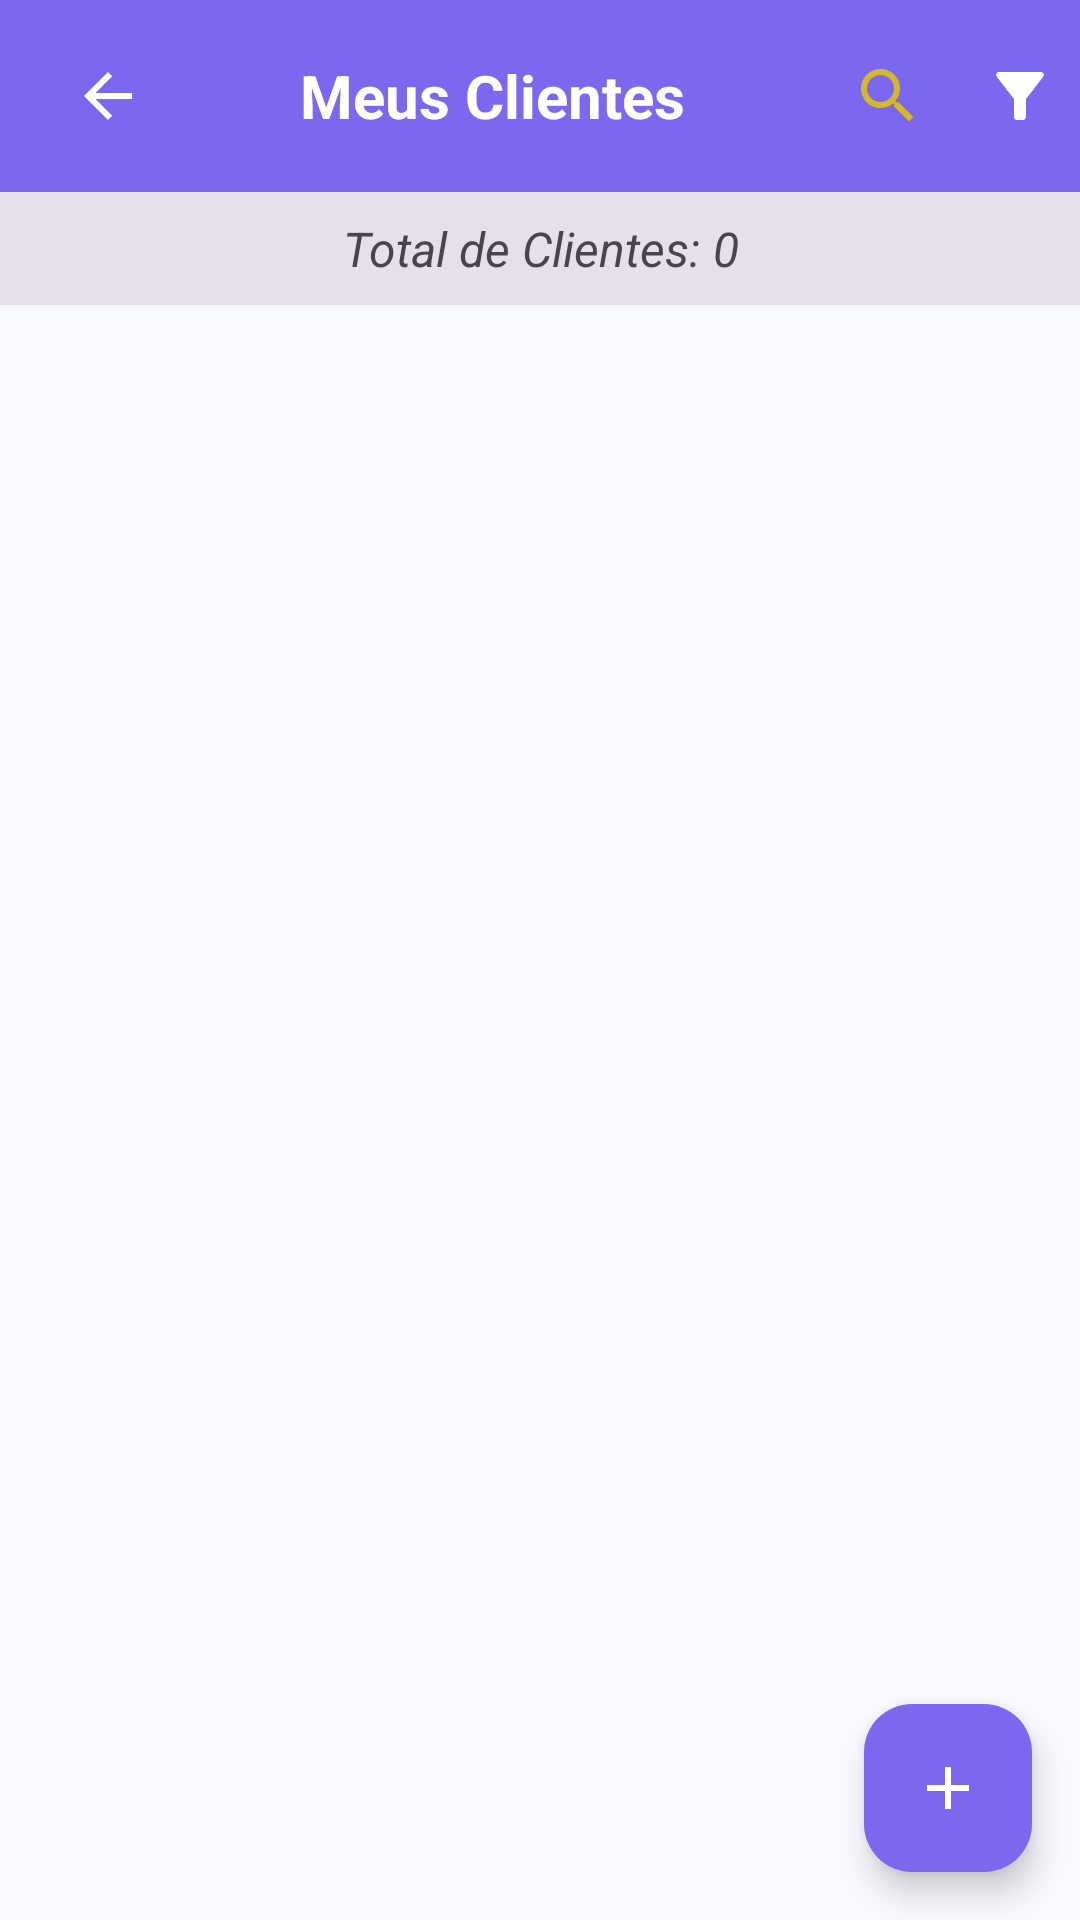

Here is an Android app screen rendered from its layout file. Give the layout XML and the strings, colors and styles it references.
<!-- AndroidManifest.xml: application theme Theme.LojaManager -->
<!-- res/layout/activity_lista_clientes.xml -->
<?xml version="1.0" encoding="utf-8"?>
<androidx.constraintlayout.widget.ConstraintLayout xmlns:android="http://schemas.android.com/apk/res/android"
    xmlns:app="http://schemas.android.com/apk/res-auto"
    xmlns:tools="http://schemas.android.com/tools"
    android:layout_width="match_parent"
    android:layout_height="match_parent"
    android:background="?android:attr/colorBackground" tools:context=".ListaClientesActivity">

    <androidx.appcompat.widget.Toolbar
        android:id="@+id/toolbarClientes"
        android:layout_width="0dp"
        android:layout_height="?attr/actionBarSize"
        android:background="?attr/colorPrimary"
        android:elevation="4dp"
        android:theme="@style/ThemeOverlay.AppCompat.Dark.ActionBar" app:popupTheme="@style/ThemeOverlay.AppCompat.Light"
        app:layout_constraintTop_toTopOf="parent"
        app:layout_constraintStart_toStartOf="parent"
        app:layout_constraintEnd_toEndOf="parent">

        <LinearLayout
            android:layout_width="match_parent"
            android:layout_height="wrap_content"
            android:orientation="horizontal"
            android:gravity="center_vertical">

            <ImageView
                android:id="@+id/imageViewBackClientes"
                android:layout_width="wrap_content"
                android:layout_height="wrap_content"
                android:src="@drawable/ic_arrow_back"
                android:padding="8dp"
                android:clickable="true"
                android:focusable="true"
                android:background="?attr/selectableItemBackgroundBorderless"
                app:tint="?attr/colorOnPrimary" android:contentDescription="Voltar" />

            <TextView
                android:layout_width="0dp"
                android:layout_height="wrap_content"
                android:layout_weight="1"
                android:text="Meus Clientes"
                android:textColor="?attr/colorOnPrimary" android:textSize="20sp"
                android:textStyle="bold"
                android:gravity="center_horizontal"/>

            <androidx.appcompat.widget.SearchView
                android:id="@+id/searchViewClientes"
                android:layout_width="wrap_content"
                android:layout_height="wrap_content"
                android:iconifiedByDefault="true"
                android:queryHint="Buscar cliente..."
                app:searchIcon="@drawable/ic_search"
                app:closeIcon="@drawable/ic_close"
                app:queryHint="Buscar cliente..."
                app:queryBackground="@android:color/transparent" android:theme="@style/ThemeOverlay.AppCompat.Dark" /> <ImageView
            android:id="@+id/imageViewFilterClientes"
            android:layout_width="wrap_content"
            android:layout_height="wrap_content"
            android:src="@drawable/ic_filter"
            android:padding="8dp"
            android:clickable="true"
            android:focusable="true"
            android:background="?attr/selectableItemBackgroundBorderless"
            app:tint="?attr/colorOnPrimary" android:contentDescription="Filtrar Clientes" />

        </LinearLayout>
    </androidx.appcompat.widget.Toolbar>

    <TextView
        android:id="@+id/textViewClientesCount"
        android:layout_width="0dp"
        android:layout_height="wrap_content"
        android:padding="8dp"
        android:text="Total de Clientes: 0"
        android:textSize="16sp"
        android:textStyle="italic"
        android:gravity="center_horizontal"
        android:background="?attr/colorSurfaceVariant" android:textColor="?attr/colorOnSurfaceVariant" app:layout_constraintTop_toBottomOf="@id/toolbarClientes"
        app:layout_constraintStart_toStartOf="parent"
        app:layout_constraintEnd_toEndOf="parent" />

    <androidx.recyclerview.widget.RecyclerView
        android:id="@+id/recyclerViewClientes"
        android:layout_width="0dp"
        android:layout_height="0dp"
        android:padding="8dp"
        app:layout_constraintTop_toBottomOf="@id/textViewClientesCount"
        app:layout_constraintBottom_toBottomOf="parent"
        app:layout_constraintStart_toStartOf="parent"
        app:layout_constraintEnd_toEndOf="parent"
        tools:listitem="@layout/item_cliente" />

    <com.google.android.material.floatingactionbutton.FloatingActionButton
        android:id="@+id/fabAddCliente"
        android:layout_width="wrap_content"
        android:layout_height="wrap_content"
        android:layout_margin="16dp"
        android:clickable="true"
        android:contentDescription="Adicionar Cliente"
        android:focusable="true"
        android:src="@drawable/ic_add"
        app:backgroundTint="?attr/colorPrimary" app:tint="?attr/colorOnPrimary" app:layout_constraintBottom_toBottomOf="parent"
        app:layout_constraintEnd_toEndOf="parent" />

</androidx.constraintlayout.widget.ConstraintLayout>
<!-- res/layout/item_cliente.xml (included above) -->
<?xml version="1.0" encoding="utf-8"?>
<LinearLayout xmlns:android="http://schemas.android.com/apk/res/android"
    android:layout_width="match_parent"
    android:layout_height="wrap_content"
    android:orientation="vertical"
    android:padding="16dp"
    android:layout_marginBottom="8dp"
    android:background="?android:attr/selectableItemBackground"
    android:clickable="true"
    android:focusable="true">

    <TextView
        android:id="@+id/textViewNomeRazaoSocial"
        android:layout_width="match_parent"
        android:layout_height="wrap_content"
        android:text="Nome/Razão Social do Cliente"
        android:textSize="18sp"
        android:textStyle="bold"
        android:textColor="?attr/colorOnSurface" /> <TextView
    android:id="@+id/textViewCnpjCpfCliente"
    android:layout_width="match_parent"
    android:layout_height="wrap_content"
    android:text="CNPJ/CPF: 000.000.000-00"
    android:textSize="16sp"
    android:textColor="?attr/colorOnSurfaceVariant" android:layout_marginTop="4dp" />

    <TextView
        android:id="@+id/textViewTelefoneCliente"
        android:layout_width="match_parent"
        android:layout_height="wrap_content"
        android:text="Tel: (XX) XXXX-XXXX"
        android:textSize="14sp"
        android:textColor="?attr/colorOnSurfaceVariant" android:layout_marginTop="2dp" />

    <TextView
        android:id="@+id/textViewEnderecoCliente"
        android:layout_width="match_parent"
        android:layout_height="wrap_content"
        android:text="Endereço: Rua Alguma, 123 - Bairro - Cidade/UF"
        android:textSize="14sp"
        android:textColor="?attr/colorOnSurfaceVariant" android:layout_marginTop="2dp" />

</LinearLayout>
<!-- resources referenced by this layout -->
<resources>
  <!-- drawable ic_add (drawable) -->
  <vector xmlns:android="http://schemas.android.com/apk/res/android" android:height="24dp" android:tint="#D4B825" android:viewportHeight="24" android:viewportWidth="24" android:width="24dp">
        
      <path android:fillColor="@android:color/white" android:pathData="M19,13h-6v6h-2v-6H5v-2h6V5h2v6h6v2z"/>
      
  </vector>
  <!-- drawable ic_arrow_back (drawable) -->
  <vector xmlns:android="http://schemas.android.com/apk/res/android" android:autoMirrored="true" android:height="24dp" android:tint="#D4B825" android:viewportHeight="24" android:viewportWidth="24" android:width="24dp">
        
      <path android:fillColor="@android:color/white" android:pathData="M20,11H7.83l5.59,-5.59L12,4l-8,8 8,8 1.41,-1.41L7.83,13H20v-2z"/>
      
  </vector>
  <!-- drawable ic_close (drawable) -->
  <vector xmlns:android="http://schemas.android.com/apk/res/android" android:height="24dp" android:tint="#D4B825" android:viewportHeight="24" android:viewportWidth="24" android:width="24dp">
        
      <path android:fillColor="@android:color/white" android:pathData="M19,6.41L17.59,5 12,10.59 6.41,5 5,6.41 10.59,12 5,17.59 6.41,19 12,13.41 17.59,19 19,17.59 13.41,12z"/>
      
  </vector>
  <!-- drawable ic_filter (drawable) -->
  <vector xmlns:android="http://schemas.android.com/apk/res/android" android:height="24dp" android:tint="#D4B825" android:viewportHeight="24" android:viewportWidth="24" android:width="24dp">
        
      <path android:fillColor="@android:color/white" android:pathData="M4.25,5.61C6.27,8.2 10,13 10,13v6c0,0.55 0.45,1 1,1h2c0.55,0 1,-0.45 1,-1v-6c0,0 3.72,-4.8 5.74,-7.39C20.25,4.95 19.78,4 18.95,4H5.04C4.21,4 3.74,4.95 4.25,5.61z"/>
      
  </vector>
  <!-- drawable ic_search (drawable) -->
  <vector xmlns:android="http://schemas.android.com/apk/res/android" android:height="24dp" android:tint="#D4B825" android:viewportHeight="24" android:viewportWidth="24" android:width="24dp">
        
      <path android:fillColor="@android:color/white" android:pathData="M15.5,14h-0.79l-0.28,-0.27C15.41,12.59 16,11.11 16,9.5 16,5.91 13.09,3 9.5,3S3,5.91 3,9.5 5.91,16 9.5,16c1.61,0 3.09,-0.59 4.23,-1.57l0.27,0.28v0.79l5,4.99L20.49,19l-4.99,-5zM9.5,14C7.01,14 5,11.99 5,9.5S7.01,5 9.5,5 14,7.01 14,9.5 11.99,14 9.5,14z"/>
      
  </vector>
  <style name="Theme.LojaManager" parent="Base.Theme.LojaManager" />
  <color name="md_theme_primary">#7B68EE</color>
  <color name="md_theme_onPrimary">#FFFFFF</color>
  <color name="md_theme_primaryContainer">#E0CCFF</color>
  <color name="md_theme_onPrimaryContainer">#22005D</color>
  <color name="md_theme_secondary">#FFA600</color>
  <color name="md_theme_onSecondary">#212121</color>
  <color name="md_theme_secondaryContainer">#FFDE91</color>
  <color name="md_theme_onSecondaryContainer">#2C1900</color>
  <color name="md_theme_tertiary">#66BB6A</color>
  <color name="md_theme_onTertiary">#212121</color>
  <color name="md_theme_tertiaryContainer">#C8E6C9</color>
  <color name="md_theme_onTertiaryContainer">#002107</color>
  <color name="md_theme_error">#B00020</color>
  <color name="md_theme_onError">#FFFFFF</color>
  <color name="md_theme_errorContainer">#F8D7DA</color>
  <color name="md_theme_onErrorContainer">#2C0001</color>
  <color name="md_theme_background">#F8F8FF</color>
  <color name="md_theme_onBackground">#1C1B1F</color>
  <color name="md_theme_surface">#FFFFFF</color>
  <color name="md_theme_onSurface">#1C1B1F</color>
  <color name="md_theme_surfaceVariant">#E7E0EC</color>
  <color name="md_theme_onSurfaceVariant">#49454E</color>
</resources>
